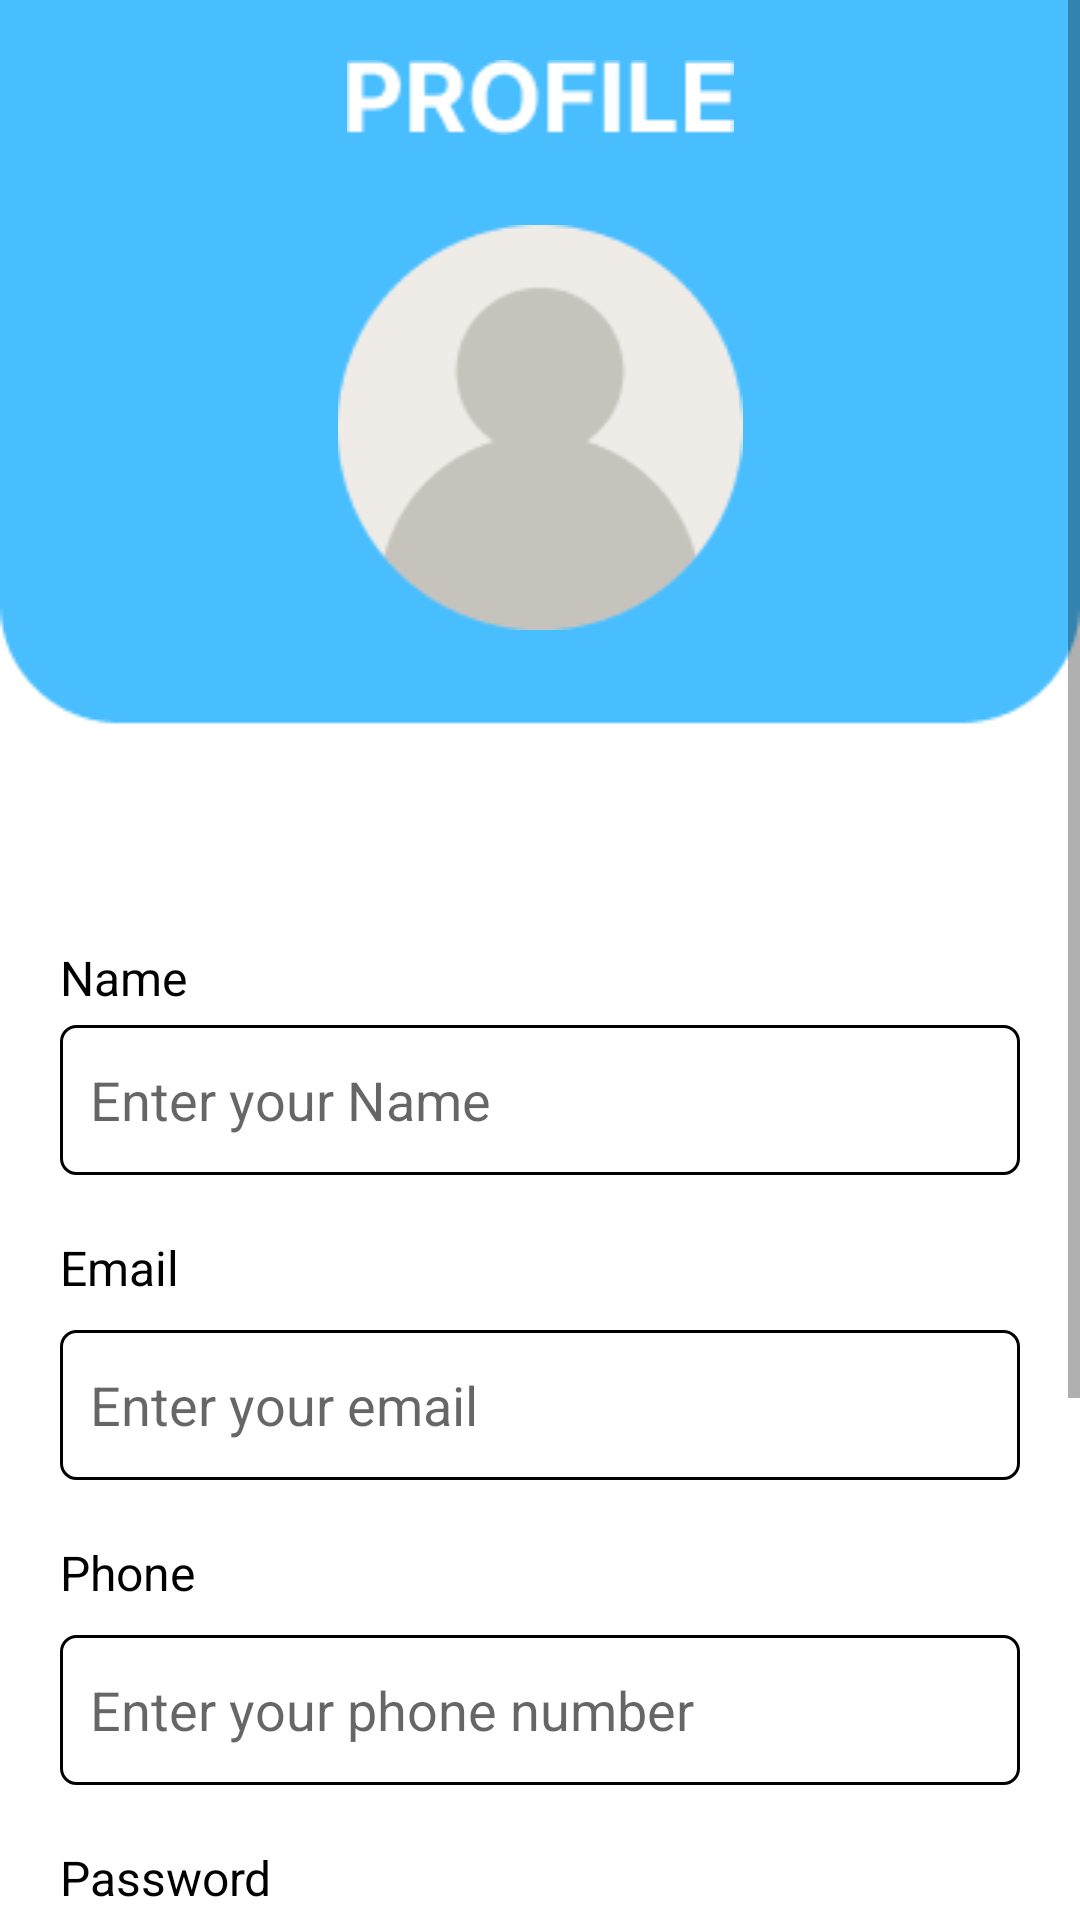

Layout XML and referenced resources for this Android screen:
<!-- AndroidManifest.xml: application theme Theme.FinproV1 -->
<!-- res/layout/fragment_profile.xml -->
<?xml version="1.0" encoding="utf-8"?>
<RelativeLayout
    android:layout_width="match_parent"
    android:layout_height="match_parent"
    xmlns:android="http://schemas.android.com/apk/res/android"
    xmlns:tools="http://schemas.android.com/tools"
    xmlns:app="http://schemas.android.com/apk/res-auto"
    tools:context=".ProfileFragment">

    <ScrollView
        android:layout_width="match_parent"
        android:layout_height="match_parent">


        <LinearLayout
            android:layout_width="match_parent"
            android:layout_height="match_parent"
            android:orientation="vertical">


            <RelativeLayout
                android:layout_width="match_parent"
                android:layout_height="wrap_content"
                android:background="@drawable/headerbiruprof">

                <ImageView
                    android:id="@+id/profiletxtheader"
                    android:layout_width="match_parent"
                    android:layout_height="wrap_content"
                    android:src="@drawable/profiletxtheader"
                    android:layout_margin="20dp"/>

                <ImageView
                    android:id="@+id/userfoto"
                    android:layout_width="match_parent"
                    android:layout_height="wrap_content"
                    android:layout_below="@id/profiletxtheader"
                    android:layout_marginStart="10dp"
                    android:layout_marginTop="10dp"
                    android:layout_marginEnd="10dp"
                    android:layout_marginBottom="10dp"
                    android:src="@drawable/userfoto" />

            </RelativeLayout>

            <LinearLayout
                android:layout_width="match_parent"
                android:layout_height="match_parent"
                android:orientation="vertical">


                <LinearLayout
                    android:layout_width="match_parent"
                    android:layout_height="wrap_content"
                    android:layout_centerInParent="true"
                    android:layout_margin="20dp"
                    android:gravity="center"
                    android:orientation="vertical">

                    <TextView
                        android:layout_width="match_parent"
                        android:layout_height="wrap_content"
                        android:layout_marginBottom="5dp"
                        android:text="Name"
                        android:textColor="#000000"
                        android:textSize="16sp" />

                    <EditText
                        android:id="@+id/etNameFormProfile"
                        android:layout_width="match_parent"
                        android:layout_height="50dp"
                        android:background="@drawable/recentagleedit"
                        android:hint="Enter your Name"
                        android:padding="10dp" />

                    <TextView
                        android:layout_width="match_parent"
                        android:layout_height="wrap_content"
                        android:layout_marginTop="20dp"
                        android:layout_marginBottom="5dp"
                        android:text="Email"
                        android:textColor="#000000"
                        android:textSize="16sp" />

                    <EditText
                        android:id="@+id/etEmailFormProfile"
                        android:layout_width="match_parent"
                        android:layout_height="50dp"
                        android:layout_marginTop="5dp"
                        android:background="@drawable/recentagleedit"
                        android:hint="Enter your email"
                        android:inputType="textEmailAddress"
                        android:padding="10dp" />

                    <TextView
                        android:layout_width="match_parent"
                        android:layout_height="wrap_content"
                        android:layout_marginTop="20dp"
                        android:layout_marginBottom="5dp"
                        android:text="Phone"
                        android:textColor="#000000"
                        android:textSize="16sp" />

                    <EditText
                        android:id="@+id/etPhoneFormProfile"
                        android:layout_width="match_parent"
                        android:layout_height="50dp"
                        android:layout_marginTop="5dp"
                        android:background="@drawable/recentagleedit"
                        android:hint="Enter your phone number"
                        android:inputType="phone"
                        android:padding="10dp" />


                    <TextView
                        android:layout_width="match_parent"
                        android:layout_height="wrap_content"
                        android:layout_marginTop="20dp"
                        android:layout_marginBottom="5dp"
                        android:text="Password"
                        android:textColor="#000000"
                        android:textSize="16sp" />

                    <EditText
                        android:id="@+id/etPasswordProfile"
                        android:layout_width="match_parent"
                        android:layout_height="50dp"
                        android:layout_marginTop="5dp"
                        android:background="@drawable/recentagleedit"
                        android:hint="Enter your Password"
                        android:padding="10dp" />


                </LinearLayout>


                <ImageButton
                    android:id="@+id/btn_save_profile"
                    android:layout_width="match_parent"
                    android:layout_height="wrap_content"
                    android:textStyle="bold"
                    android:textSize="20sp"
                    android:layout_marginTop="20dp"
                    android:layout_marginLeft="60dp"
                    android:layout_marginRight="60dp"
                    android:background="@drawable/btnsave"
                    android:layout_alignParentBottom="true"/>


                <ImageButton
                    android:id="@+id/btn_logout_profile"
                    android:layout_width="match_parent"
                    android:layout_height="wrap_content"
                    android:textStyle="bold"
                    android:textSize="20sp"
                    android:layout_marginTop="10dp"
                    android:layout_marginBottom="20dp"
                    android:layout_marginLeft="60dp"
                    android:layout_marginRight="60dp"
                    android:background="@drawable/btnlogout"
                    android:layout_alignParentBottom="true"/>







            </LinearLayout>



        </LinearLayout>

    </ScrollView>





</RelativeLayout>
<!-- resources referenced by this layout -->
<resources>
  <!-- drawable btnlogout: png bitmap (drawable, 4548 bytes) -->
  <!-- drawable btnsave: png bitmap (drawable-v24, 6425 bytes) -->
  <!-- drawable headerbiruprof: png bitmap (drawable-v24, 1742 bytes) -->
  <!-- drawable profiletxtheader: png bitmap (drawable, 1042 bytes) -->
  <!-- drawable recentagleedit (drawable) -->
  <shape xmlns:android="http://schemas.android.com/apk/res/android"
      android:shape="rectangle">
      <corners android:radius="5dp" />
      <solid android:color="#ffffff" />
      <stroke android:width="1dp" android:color="#000000" />
  </shape>
  <!-- drawable userfoto: png bitmap (drawable, 4759 bytes) -->
  <style name="Theme.FinproV1" parent="Theme.MaterialComponents.DayNight.NoActionBar">
          
          <item name="colorPrimary">#49BEFF</item>
          <item name="colorPrimaryVariant">@color/purple_700</item>
          <item name="colorOnPrimary">@color/white</item>
          
          <item name="colorSecondary">@color/teal_200</item>
          <item name="colorSecondaryVariant">@color/teal_700</item>
          <item name="colorOnSecondary">@color/black</item>
          
          <item name="android:statusBarColor">@color/black</item>
          
      </style>
  <color name="purple_700">#FF3700B3</color>
  <color name="white">#FFFFFFFF</color>
  <color name="teal_200">#FF03DAC5</color>
  <color name="teal_700">#FF018786</color>
  <color name="black">#FF000000</color>
</resources>
